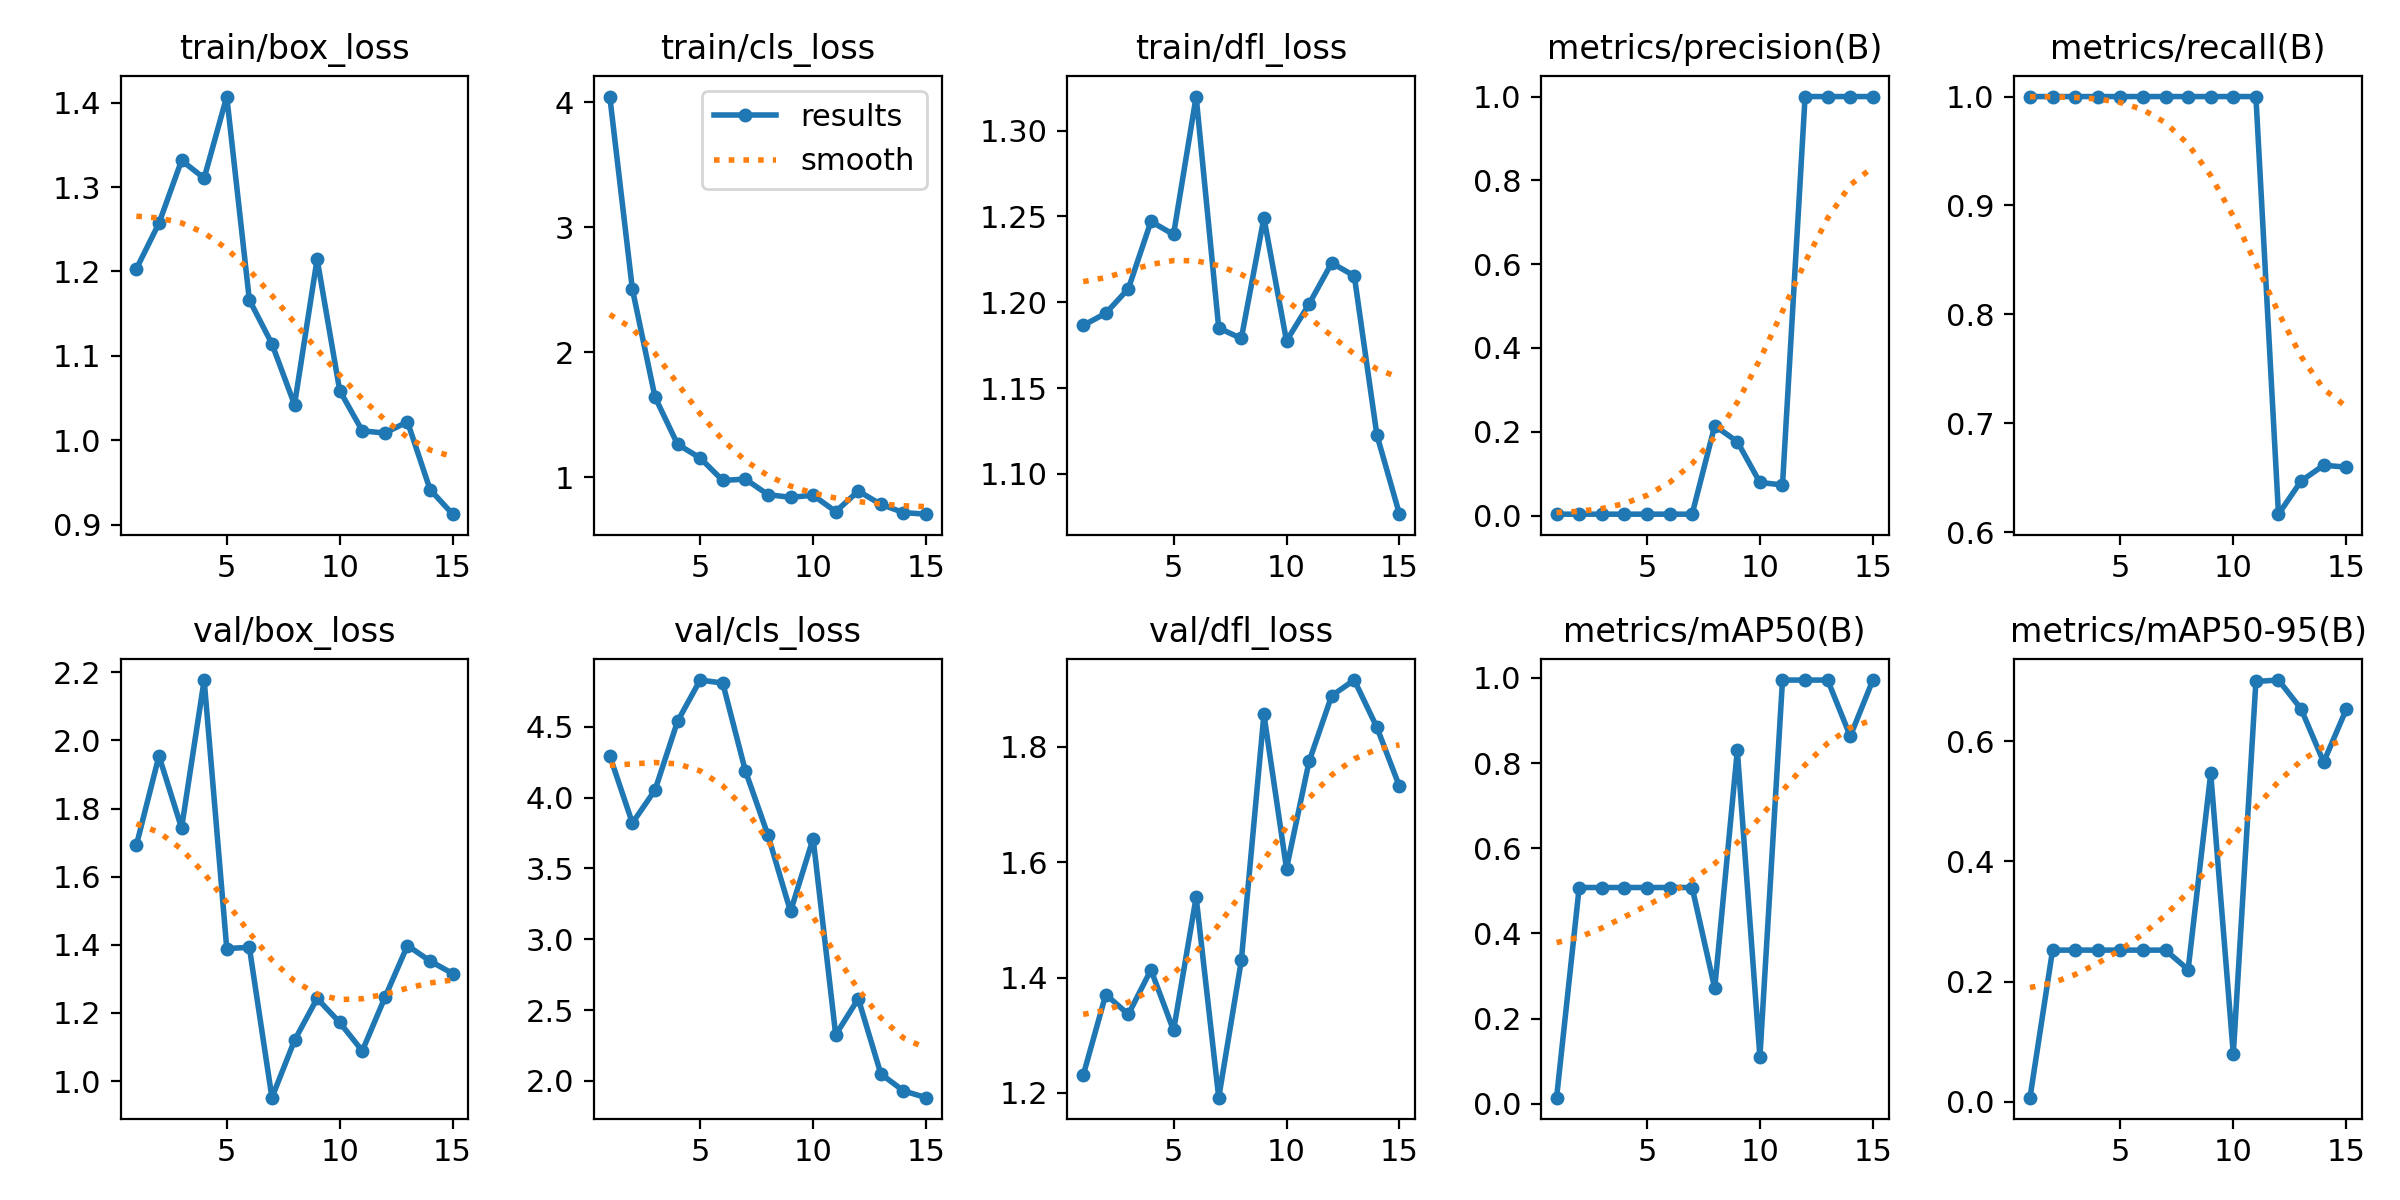

Source data for this figure (header and first rows):
epoch, train/box_loss, train/cls_loss, train/dfl_loss, metrics/precision(B), metrics/recall(B), metrics/mAP50(B), metrics/mAP50-95(B), val/box_loss, val/cls_loss, val/dfl_loss, lr/pg0, lr/pg1, lr/pg2
1, 1.203, 4.044, 1.187, 0.00333, 1, 0.01449, 0.00688, 1.692, 4.295, 1.23, 0.0973, 0.0003, 0.0003
2, 1.257, 2.505, 1.194, 0.00333, 1, 0.5079, 0.2524, 1.955, 3.82, 1.371, 0.09365, 0.0006538, 0.0006538
3, 1.331, 1.644, 1.208, 0.00333, 1, 0.5079, 0.2524, 1.743, 4.052, 1.336, 0.08995, 0.0009548, 0.0009548
4, 1.31, 1.265, 1.247, 0.00333, 1, 0.5079, 0.2524, 2.177, 4.538, 1.413, 0.0862, 0.001203, 0.001203
5, 1.407, 1.156, 1.24, 0.00333, 1, 0.5079, 0.2524, 1.389, 4.829, 1.308, 0.0824, 0.001398, 0.001398
6, 1.166, 0.976, 1.32, 0.00333, 1, 0.5079, 0.2524, 1.393, 4.808, 1.539, 0.07854, 0.001541, 0.001541
7, 1.114, 0.9872, 1.185, 0.00333, 1, 0.5079, 0.2524, 0.9512, 4.19, 1.192, 0.07463, 0.001631, 0.001631
8, 1.042, 0.8632, 1.179, 0.2143, 1, 0.2714, 0.2199, 1.119, 3.735, 1.43, 0.07067, 0.001668, 0.001668
9, 1.215, 0.8412, 1.249, 0.1765, 1, 0.83, 0.5464, 1.243, 3.196, 1.856, 0.06665, 0.001652, 0.001652
10, 1.059, 0.858, 1.177, 0.07895, 1, 0.1106, 0.0795, 1.172, 3.711, 1.589, 0.06258, 0.001583, 0.001583
11, 1.011, 0.7274, 1.199, 0.07317, 1, 0.995, 0.6994, 1.089, 2.325, 1.775, 0.05846, 0.001462, 0.001462
12, 1.008, 0.8913, 1.223, 1, 0.6166, 0.995, 0.7018, 1.245, 2.58, 1.889, 0.05429, 0.001288, 0.001288
13, 1.022, 0.7854, 1.215, 1, 0.647, 0.995, 0.6538, 1.398, 2.049, 1.916, 0.05006, 0.001061, 0.001061
14, 0.9415, 0.7193, 1.123, 1, 0.6615, 0.863, 0.5652, 1.352, 1.93, 1.834, 0.04578, 0.000781, 0.000781
15, 0.9124, 0.7067, 1.077, 1, 0.6598, 0.995, 0.6531, 1.316, 1.881, 1.731, 0.04145, 0.0004484, 0.0004484
